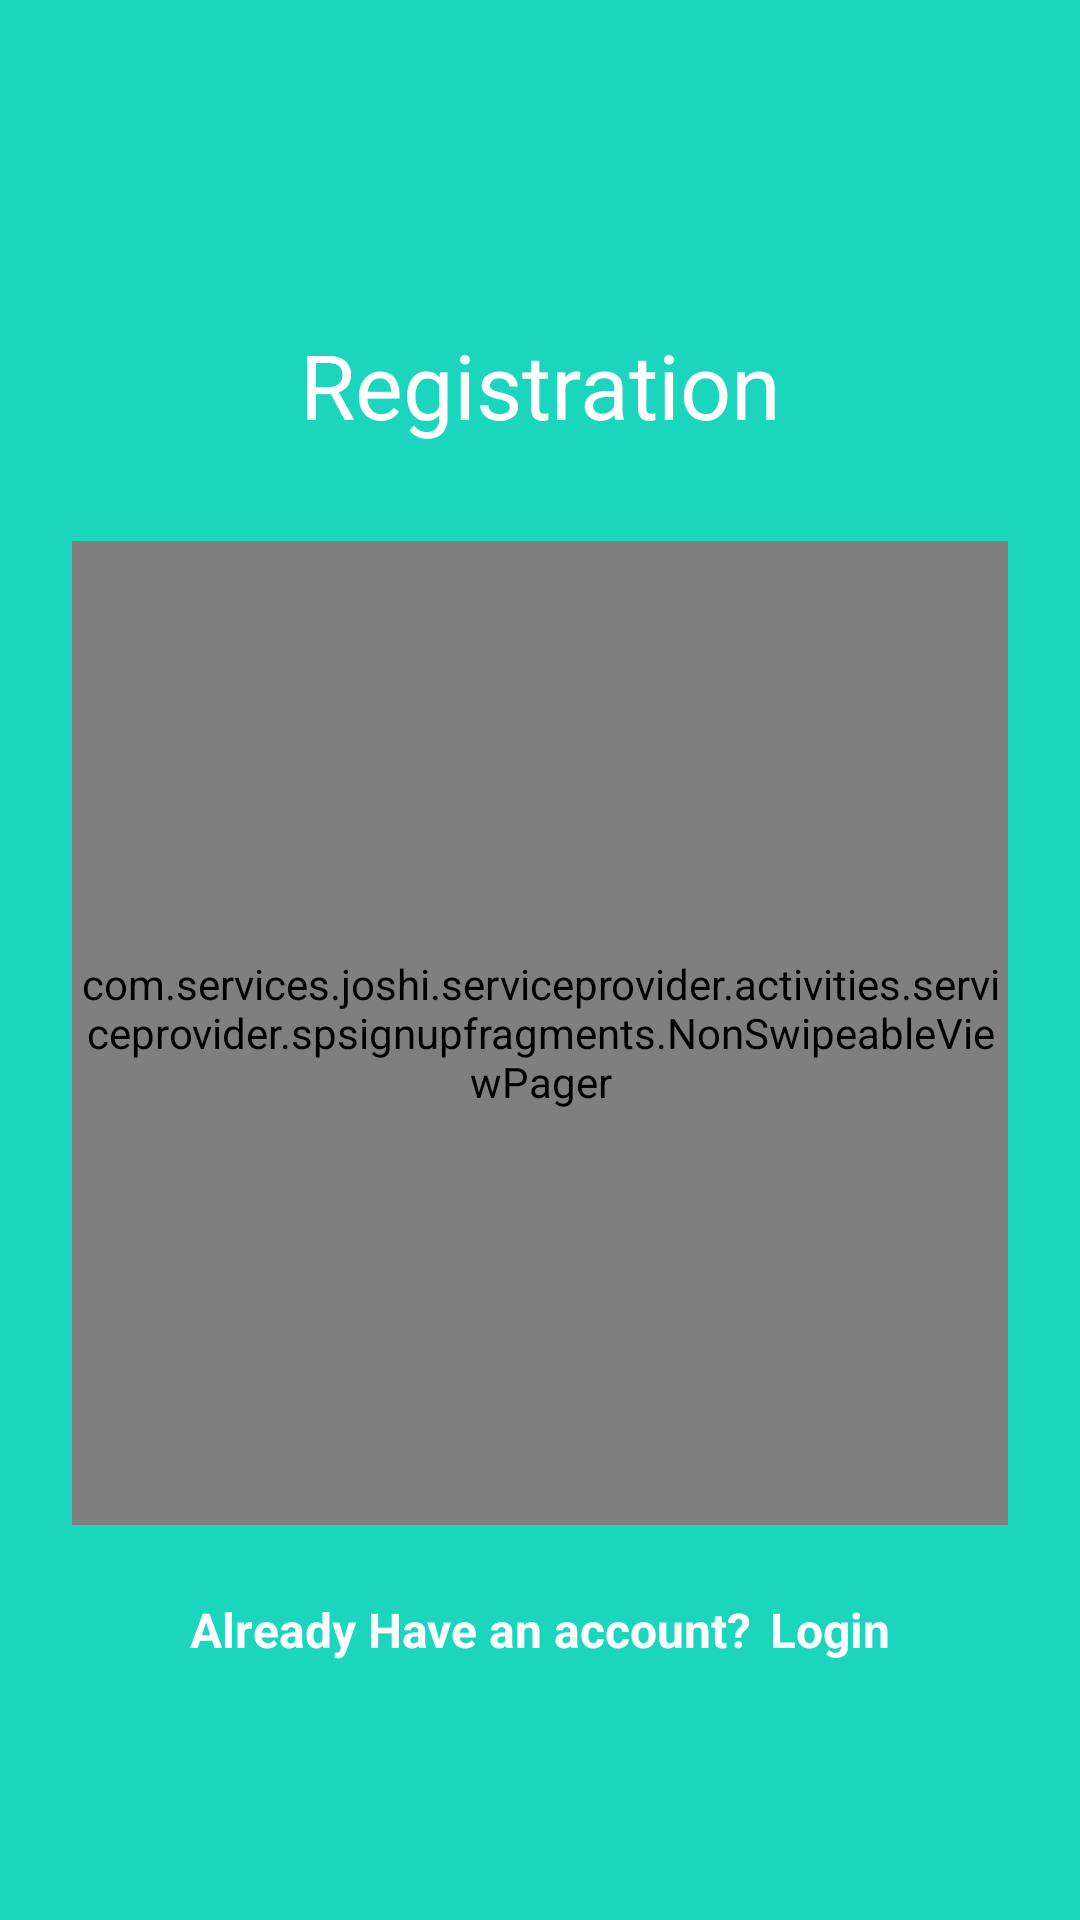

This screen was rendered from an Android layout file. Write that file and the resources it references.
<!-- AndroidManifest.xml: activity theme AppTheme.NoActionBar -->
<!-- res/layout/activity_spsign_up.xml -->
<?xml version="1.0" encoding="utf-8"?>
<LinearLayout xmlns:android="http://schemas.android.com/apk/res/android"
    xmlns:app="http://schemas.android.com/apk/res-auto"
    xmlns:tools="http://schemas.android.com/tools"
    android:layout_width="match_parent"
    android:layout_height="match_parent"
    android:background="@color/colorPrimary"
    tools:context=".activities.serviceprovider.SPSignUpActivity">

    <LinearLayout
        android:layout_width="match_parent"
        android:layout_height="wrap_content"
        android:layout_margin="8dp"
        android:orientation="vertical">

        <ImageView
            android:layout_width="100dp"
            android:layout_height="100dp"
            android:layout_gravity="center_horizontal"
            android:adjustViewBounds="true"
            android:background="@drawable/user_logo" />

        <TextView
            android:layout_width="match_parent"
            android:layout_height="wrap_content"
            android:layout_marginBottom="16dp"
            android:gravity="center|center_horizontal"
            android:text="Registration"
            android:textColor="@color/white"
            android:textSize="30sp" />

        <LinearLayout
            android:layout_width="match_parent"
            android:layout_height="360dp">

            <com.services.joshi.serviceprovider.activities.serviceprovider.spsignupfragments.NonSwipeableViewPager
                android:id="@+id/sp_signup_viewpager"
                android:layout_width="match_parent"
                android:layout_height="match_parent"
                android:layout_margin="16dp" />

            

            


        </LinearLayout>


        <TextView
            android:id="@+id/btn_singup_goto_login"
            android:layout_width="wrap_content"
            android:layout_height="wrap_content"
            android:layout_gravity="center"
            android:layout_marginTop="8dp"
            android:clickable="true"
            android:background="?attr/selectableItemBackground"
            android:text="@string/goto_login"
            android:textColor="@android:color/white"
            android:textSize="16dp"
            android:textStyle="bold" />
    </LinearLayout>
</LinearLayout>
<!-- resources referenced by this layout -->
<resources>
  <color name="colorPrimary">#1BD5BD</color>
  <color name="white">#ffff</color>
  <string name="goto_login" formatted="true">Already Have an account?\t<b>Login</b></string>
  <style name="AppTheme.NoActionBar" parent="Theme.AppCompat.Light.NoActionBar">
          
          
          
          <item name="android:windowActionBar">false</item>
          <item name="android:windowNoTitle">true</item>
      </style>
</resources>
